The GitHub repository julkaswieta/coffee-defects contains a labelled image folder "converted_dataset" with 4 categories: defect, longberry, peaberry, premium. Examples follow, each with its label.

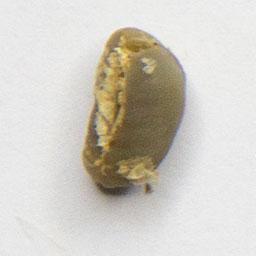
Label: peaberry

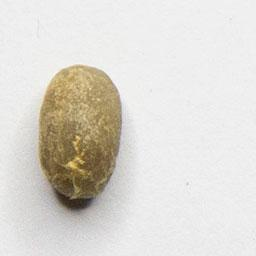
Label: peaberry

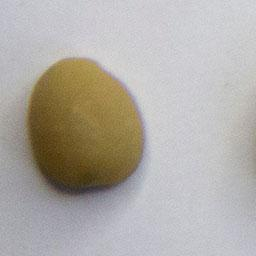
Label: defect

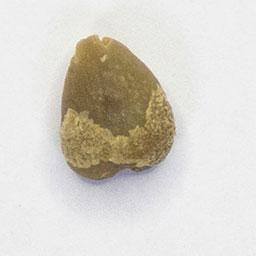
Label: defect

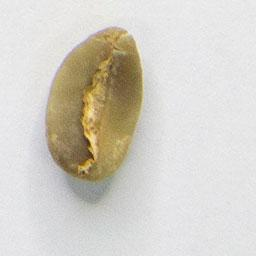
Label: longberry

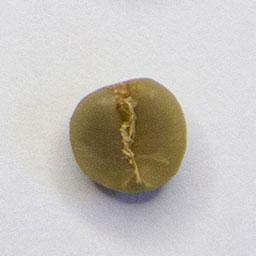
Label: premium
